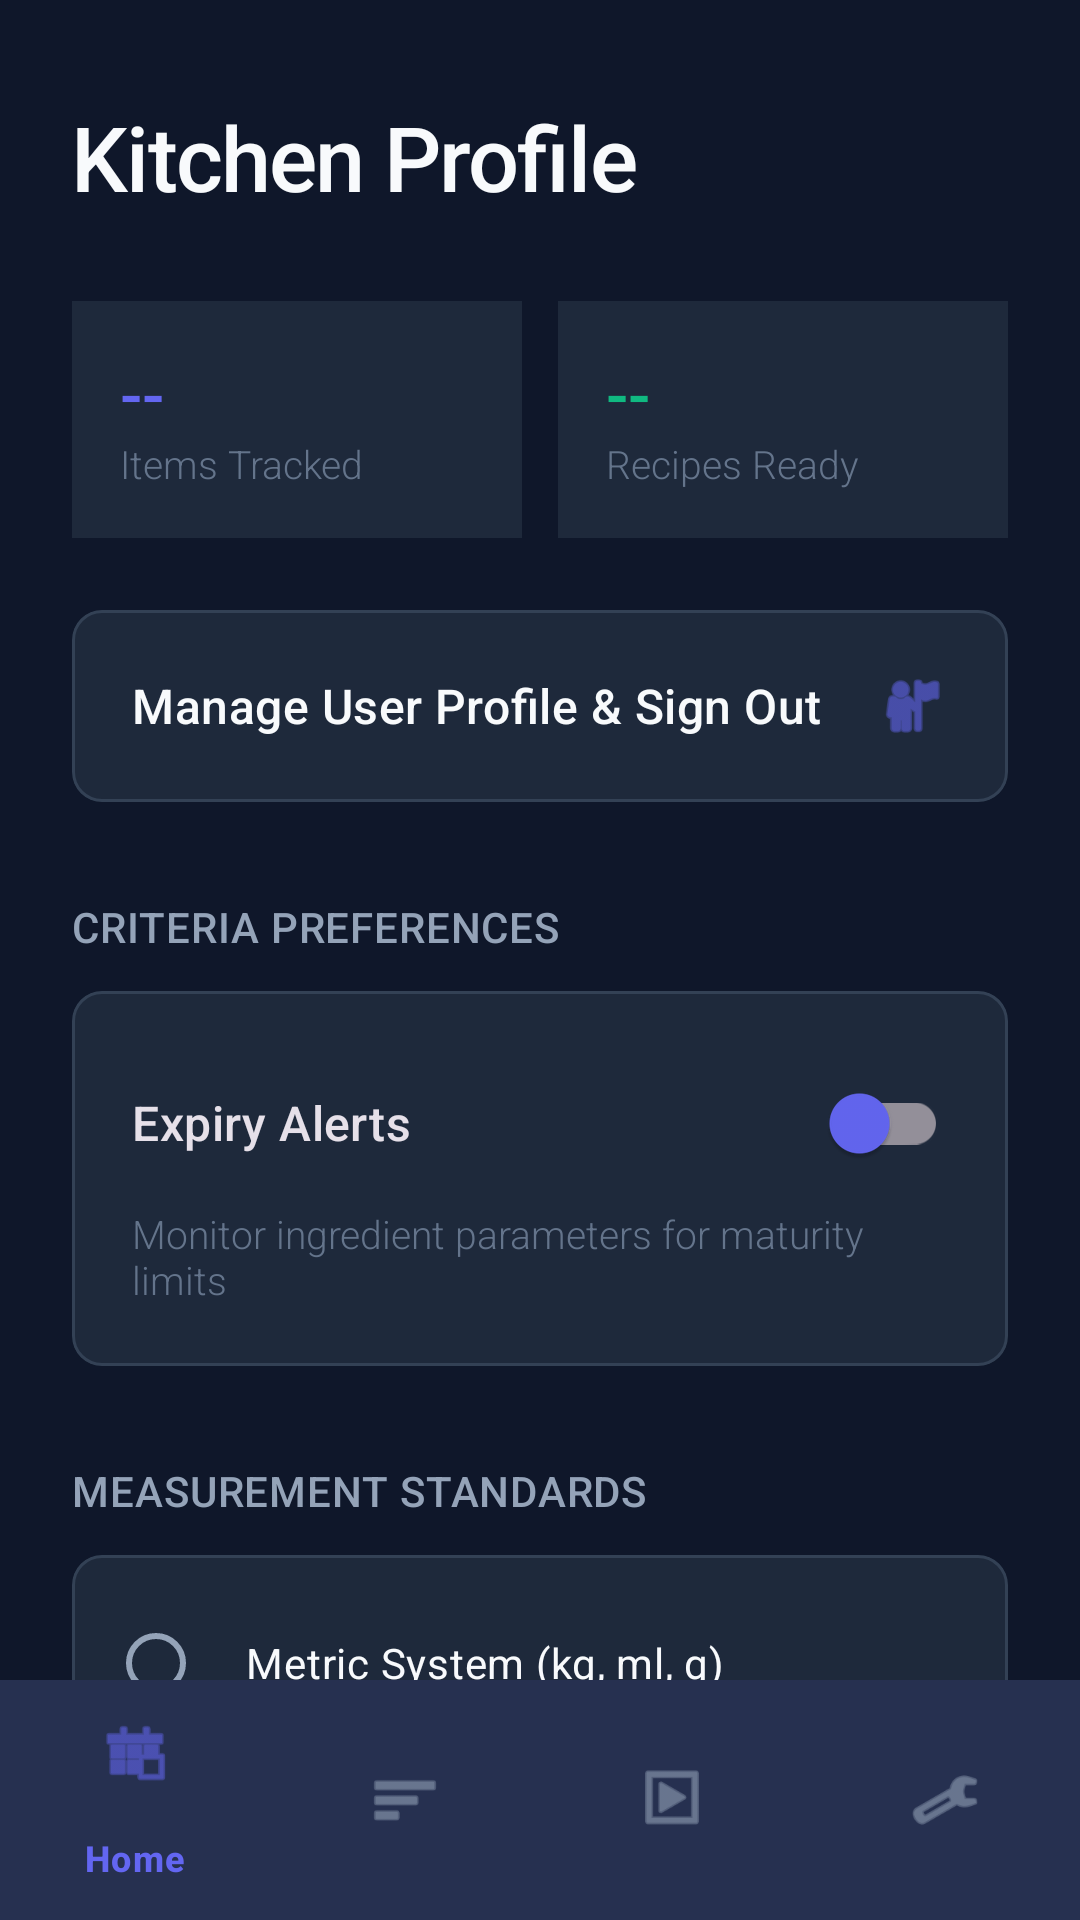

Write the Android layout XML for this screen, with the resource values it uses.
<!-- AndroidManifest.xml: application theme Theme.SmartPantryManager -->
<!-- res/layout/activity_settings.xml -->
<?xml version="1.0" encoding="utf-8"?>
<androidx.coordinatorlayout.widget.CoordinatorLayout
    xmlns:android="http://schemas.android.com/apk/res/android"
    xmlns:app="http://schemas.android.com/apk/res-auto"
    xmlns:tools="http://schemas.android.com/tools"
    android:layout_width="match_parent"
    android:layout_height="match_parent"
    android:background="@color/bg_deep_slate">

    <com.google.android.material.appbar.AppBarLayout
        android:layout_width="match_parent"
        android:layout_height="wrap_content"
        android:background="@color/bg_deep_slate"
        app:elevation="0dp">

        <View
            android:layout_width="match_parent"
            android:layout_height="24dp" />
    </com.google.android.material.appbar.AppBarLayout>

    <androidx.core.widget.NestedScrollView
        android:layout_width="match_parent"
        android:layout_height="match_parent"
        app:layout_behavior="@string/appbar_scrolling_view_behavior">

        <LinearLayout
            android:layout_width="match_parent"
            android:layout_height="wrap_content"
            android:orientation="vertical"
            android:paddingHorizontal="24dp"
            android:paddingTop="8dp"
            android:paddingBottom="90dp">

            
            <TextView
                android:layout_width="wrap_content"
                android:layout_height="wrap_content"
                android:text="Kitchen Profile"
                android:textAppearance="@style/AppHeadlineLarge" />

            
            <LinearLayout
                android:layout_width="match_parent"
                android:layout_height="wrap_content"
                android:layout_marginTop="28dp"
                android:orientation="horizontal"
                android:weightSum="2">

                <LinearLayout
                    android:layout_width="0dp"
                    android:layout_height="wrap_content"
                    android:layout_weight="1"
                    android:orientation="vertical"
                    android:background="@color/surface_soft_charcoal"
                    android:padding="16dp"
                    android:layout_marginEnd="6dp">
                    <TextView
                        android:id="@+id/txtProfilePantryCount"
                        android:layout_width="wrap_content"
                        android:layout_height="wrap_content"
                        android:text="--"
                        android:textSize="22sp"
                        android:fontFamily="sans-serif-medium"
                        android:textColor="@color/accent_indigo" />
                    <TextView
                        android:layout_width="wrap_content"
                        android:layout_height="wrap_content"
                        android:text="Items Tracked"
                        android:textAppearance="@style/AppBodySmall" />
                </LinearLayout>

                <LinearLayout
                    android:layout_width="0dp"
                    android:layout_height="wrap_content"
                    android:layout_weight="1"
                    android:orientation="vertical"
                    android:background="@color/surface_soft_charcoal"
                    android:padding="16dp"
                    android:layout_marginStart="6dp">
                    <TextView
                        android:id="@+id/txtProfileRecipeCount"
                        android:layout_width="wrap_content"
                        android:layout_height="wrap_content"
                        android:text="--"
                        android:textSize="22sp"
                        android:fontFamily="sans-serif-medium"
                        android:textColor="@color/success_green" />
                    <TextView
                        android:layout_width="wrap_content"
                        android:layout_height="wrap_content"
                        android:text="Recipes Ready"
                        android:textAppearance="@style/AppBodySmall" />
                </LinearLayout>
            </LinearLayout>

            
            <com.google.android.material.card.MaterialCardView
                android:id="@+id/cardManageProfile"
                android:layout_width="match_parent"
                android:layout_height="wrap_content"
                android:layout_marginTop="24dp"
                android:clickable="true"
                android:focusable="true"
                app:cardElevation="0dp"
                app:cardCornerRadius="10dp"
                app:strokeWidth="1dp"
                app:strokeColor="@color/stroke_subtle">

                <LinearLayout
                    android:layout_width="match_parent"
                    android:layout_height="wrap_content"
                    android:orientation="horizontal"
                    android:gravity="center_vertical"
                    android:padding="20dp"
                    android:background="@color/surface_soft_charcoal">

                    <TextView
                        android:layout_width="0dp"
                        android:layout_height="wrap_content"
                        android:layout_weight="1"
                        android:text="Manage User Profile &amp; Sign Out"
                        android:textColor="@color/text_high_contrast"
                        android:textAppearance="@style/AppTitleMedium" />

                    <ImageView
                        android:layout_width="24dp"
                        android:layout_height="24dp"
                        android:src="@android:drawable/ic_menu_myplaces"
                        app:tint="@color/accent_indigo"
                        android:contentDescription="Profile" />
                </LinearLayout>
            </com.google.android.material.card.MaterialCardView>

            <TextView
                android:layout_width="wrap_content"
                android:layout_height="wrap_content"
                android:layout_marginTop="32dp"
                android:text="CRITERIA PREFERENCES"
                android:textAppearance="@style/AppTitleSmall" />

            <com.google.android.material.card.MaterialCardView
                android:layout_width="match_parent"
                android:layout_height="wrap_content"
                android:layout_marginTop="12dp"
                app:cardElevation="0dp"
                app:cardCornerRadius="10dp"
                app:strokeWidth="1dp"
                app:strokeColor="@color/stroke_subtle">

                <LinearLayout
                    android:layout_width="match_parent"
                    android:layout_height="wrap_content"
                    android:orientation="vertical"
                    android:padding="20dp"
                    android:background="@color/surface_soft_charcoal">

                    <com.google.android.material.switchmaterial.SwitchMaterial
                        android:id="@+id/switchExpiryAlert"
                        android:layout_width="match_parent"
                        android:layout_height="wrap_content"
                        android:text="Expiry Alerts"
                        android:textAppearance="@style/AppTitleMedium"
                        app:thumbTint="@color/accent_indigo" />

                    <TextView
                        android:layout_width="match_parent"
                        android:layout_height="wrap_content"
                        android:layout_marginTop="4dp"
                        android:text="Monitor ingredient parameters for maturity limits"
                        android:textAppearance="@style/AppBodySmall" />
                </LinearLayout>
            </com.google.android.material.card.MaterialCardView>

            <TextView
                android:layout_width="wrap_content"
                android:layout_height="wrap_content"
                android:layout_marginTop="32dp"
                android:text="MEASUREMENT STANDARDS"
                android:textAppearance="@style/AppTitleSmall" />

            <com.google.android.material.card.MaterialCardView
                android:layout_width="match_parent"
                android:layout_height="wrap_content"
                android:layout_marginTop="12dp"
                app:cardElevation="0dp"
                app:cardCornerRadius="10dp"
                app:strokeWidth="1dp"
                app:strokeColor="@color/stroke_subtle">

                <RadioGroup
                    android:id="@+id/radioUnits"
                    android:layout_width="match_parent"
                    android:layout_height="wrap_content"
                    android:padding="12dp"
                    android:background="@color/surface_soft_charcoal">

                    <RadioButton
                        android:id="@+id/radioMetric"
                        android:layout_width="match_parent"
                        android:layout_height="wrap_content"
                        android:padding="14dp"
                        android:text="Metric System (kg, ml, g)"
                        android:buttonTint="@color/accent_indigo"
                        android:textColor="@color/text_high_contrast" />

                    <View
                        android:layout_width="match_parent"
                        android:layout_height="1dp"
                        android:background="@color/stroke_subtle"
                        android:layout_marginHorizontal="12dp" />

                    <RadioButton
                        android:id="@+id/radioImperial"
                        android:layout_width="match_parent"
                        android:layout_height="wrap_content"
                        android:padding="14dp"
                        android:text="Imperial System (lb, oz, pcs)"
                        android:buttonTint="@color/accent_indigo"
                        android:textColor="@color/text_high_contrast" />
                </RadioGroup>
            </com.google.android.material.card.MaterialCardView>

        </LinearLayout>
    </androidx.core.widget.NestedScrollView>

    <com.google.android.material.bottomnavigation.BottomNavigationView
        android:id="@+id/bottomNav"
        android:layout_width="match_parent"
        android:layout_height="wrap_content"
        android:layout_gravity="bottom"
        app:menu="@menu/bottom_nav_menu"
        style="@style/AppBottomNavStyle" />

</androidx.coordinatorlayout.widget.CoordinatorLayout>
<!-- resources referenced by this layout -->
<resources>
  <color name="accent_indigo">#6366F1</color>
  <color name="bg_deep_slate">#0F172A</color>
  <color name="stroke_subtle">#334155</color>
  <color name="success_green">#10B981</color>
  <color name="surface_soft_charcoal">#1E293B</color>
  <color name="text_high_contrast">#F8FAFC</color>
  <style name="AppBodySmall">
          <item name="android:textColor">@color/text_low_contrast</item>
          <item name="android:textSize">13sp</item>
          <item name="android:fontFamily">sans-serif-light</item>
      </style>
  <style name="AppBottomNavStyle" parent="Widget.Material3.BottomNavigationView">
          <item name="backgroundTint">@color/surface_soft_charcoal</item>
          <item name="itemIconTint">@color/nav_item_tint</item>
          <item name="itemTextColor">@color/nav_item_tint</item>
          <item name="itemRippleColor">@color/accent_indigo_ripple</item>
          <item name="elevation">8dp</item>
      </style>
  <style name="AppHeadlineLarge">
          <item name="android:textColor">@color/text_high_contrast</item>
          <item name="android:textSize">30sp</item>
          <item name="android:fontFamily">sans-serif-medium</item>
          <item name="android:letterSpacing">-0.02</item>
      </style>
  <style name="AppTitleMedium">
          <item name="android:textColor">@color/text_high_contrast</item>
          <item name="android:textSize">16sp</item>
          <item name="android:fontFamily">sans-serif-medium</item>
          <item name="android:letterSpacing">0.01</item>
      </style>
  <style name="AppTitleSmall">
          <item name="android:textColor">@color/text_medium_contrast</item>
          <item name="android:textSize">14sp</item>
          <item name="android:fontFamily">sans-serif-medium</item>
          <item name="android:letterSpacing">0.02</item>
      </style>
  <style name="Theme.SmartPantryManager" parent="Base.Theme.SmartPantryManager" />
  <color name="text_low_contrast">#64748B</color>
  <color name="accent_indigo_ripple">#334F46E5</color>
  <color name="text_medium_contrast">#94A3B8</color>
  <color name="white">#FFFFFF</color>
  <color name="accent_indigo_variant">#4F46E5</color>
  <style name="AppBodyLarge">
          <item name="android:textColor">@color/text_medium_contrast</item>
          <item name="android:textSize">15sp</item>
          <item name="android:fontFamily">sans-serif</item>
          <item name="android:letterSpacing">0.01</item>
      </style>
  <style name="AppCardStyle" parent="Widget.Material3.CardView.Elevated">
          <item name="cardBackgroundColor">@color/surface_soft_charcoal</item>
          <item name="cardCornerRadius">12dp</item>
          <item name="cardElevation">0dp</item>
          <item name="strokeColor">@color/stroke_subtle</item>
          <item name="strokeWidth">1dp</item>
      </style>
  <style name="AppTextInputStyle" parent="Widget.Material3.TextInputLayout.OutlinedBox">
          <item name="boxStrokeColor">@color/accent_indigo</item>
          <item name="boxCornerRadiusTopStart">8dp</item>
          <item name="boxCornerRadiusTopEnd">8dp</item>
          <item name="boxCornerRadiusBottomStart">8dp</item>
          <item name="boxCornerRadiusBottomEnd">8dp</item>
          <item name="hintTextColor">@color/text_medium_contrast</item>
          <item name="android:textColorHint">@color/text_low_contrast</item>
      </style>
</resources>
